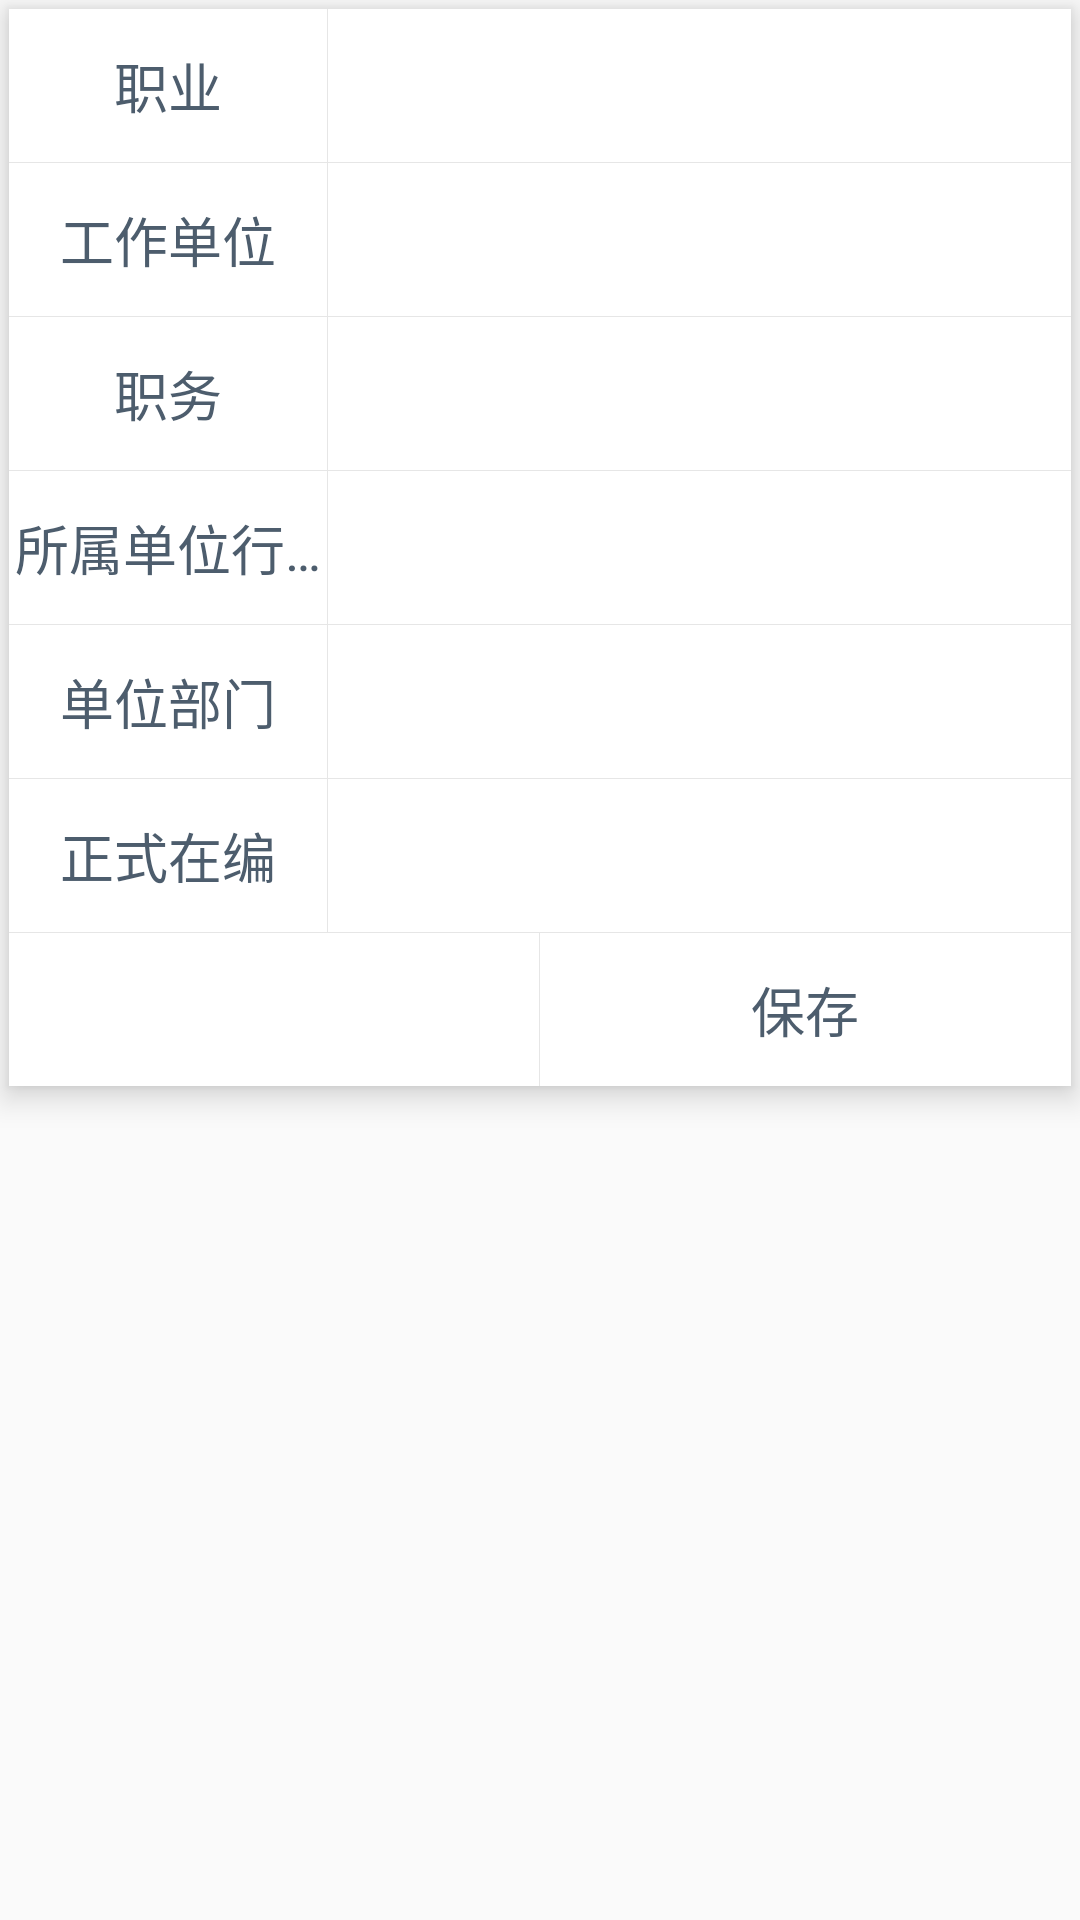

Reconstruct the res/layout file that produces this screen, plus the resources it refers to.
<!-- AndroidManifest.xml: application theme AppTheme -->
<!-- res/layout/fragment_career.xml -->
<FrameLayout xmlns:android="http://schemas.android.com/apk/res/android"
    xmlns:tools="http://schemas.android.com/tools"
    android:layout_width="match_parent"
    android:layout_height="match_parent"
    tools:context="com.pump.ia.fragment.form.urban.CareerFragment">

    <LinearLayout
        android:background="@color/white"
        android:elevation="6dp"
        android:layout_margin="3dp"
        android:orientation="vertical"
        android:layout_width="match_parent"
        android:layout_height="wrap_content">

        <LinearLayout
            android:layout_width="match_parent"
            android:layout_height="51dp">

            <TextView
                android:layout_weight="3"
                android:text="职业"
                android:textColor="@color/blue_band_dark2"
                android:gravity="center"
                android:textSize="18sp"
                android:layout_width="0dp"
                android:layout_height="match_parent"
                android:singleLine="true" />
            <View
                android:background="@color/gray_light"
                android:layout_width="1px"
                android:layout_height="match_parent"/>
            <EditText
                android:background="@null"
                android:textColorHint="@color/gray_light"
                android:gravity="center"
                android:textColor="@color/dark"
                android:layout_weight="7"
                android:layout_width="0dp"
                android:layout_height="match_parent"
                android:singleLine="true"
                android:id="@+id/f_career" />

        </LinearLayout>

        <View
            android:background="@color/gray_light"
            android:layout_width="match_parent"
            android:layout_height="1px"/>

        <LinearLayout
            android:layout_width="match_parent"
            android:layout_height="51dp">

            <TextView
                android:layout_weight="3"
                android:text="工作单位"
                android:textColor="@color/blue_band_dark2"
                android:gravity="center"
                android:textSize="18sp"
                android:layout_width="0dp"
                android:layout_height="match_parent"
                android:singleLine="true" />
            <View
                android:background="@color/gray_light"
                android:layout_width="1px"
                android:layout_height="match_parent"/>
            <EditText
                android:background="@null"
                android:textColorHint="@color/gray_light"
                android:gravity="center"
                android:textColor="@color/dark"
                android:layout_weight="7"
                android:layout_width="0dp"
                android:layout_height="match_parent"
                android:singleLine="true"
                android:id="@+id/f_work" />

        </LinearLayout>

        <View
            android:background="@color/gray_light"
            android:layout_width="match_parent"
            android:layout_height="1px"/>

        <LinearLayout
            android:layout_width="match_parent"
            android:layout_height="51dp">

            <TextView
                android:layout_weight="3"
                android:text="职务"
                android:textColor="@color/blue_band_dark2"
                android:gravity="center"
                android:textSize="18sp"
                android:layout_width="0dp"
                android:layout_height="match_parent"
                android:singleLine="true" />
            <View
                android:background="@color/gray_light"
                android:layout_width="1px"
                android:layout_height="match_parent"/>
            <EditText
                android:background="@null"
                android:textColorHint="@color/gray_light"
                android:gravity="center"
                android:textColor="@color/dark"
                android:layout_weight="7"
                android:layout_width="0dp"
                android:layout_height="match_parent"
                android:singleLine="true"
                android:id="@+id/f_job" />

        </LinearLayout>

        <View
            android:background="@color/gray_light"
            android:layout_width="match_parent"
            android:layout_height="1px"/>

        <LinearLayout
            android:layout_width="match_parent"
            android:layout_height="51dp">

            <TextView
                android:layout_weight="3"
                android:text="所属单位行业"
                android:textColor="@color/blue_band_dark2"
                android:gravity="center"
                android:textSize="18sp"
                android:layout_width="0dp"
                android:layout_height="match_parent"
                android:singleLine="true" />
            <View
                android:background="@color/gray_light"
                android:layout_width="1px"
                android:layout_height="match_parent"/>
            <EditText
                android:background="@null"
                android:textColorHint="@color/gray_light"
                android:gravity="center"
                android:textColor="@color/dark"
                android:layout_weight="7"
                android:layout_width="0dp"
                android:layout_height="match_parent"
                android:singleLine="true"
                android:id="@+id/f_industry" />

        </LinearLayout>

        <View
            android:background="@color/gray_light"
            android:layout_width="match_parent"
            android:layout_height="1px"/>

        <LinearLayout
            android:layout_width="match_parent"
            android:layout_height="51dp">

            <TextView
                android:layout_weight="3"
                android:text="单位部门"
                android:textColor="@color/blue_band_dark2"
                android:gravity="center"
                android:textSize="18sp"
                android:layout_width="0dp"
                android:layout_height="match_parent"
                android:singleLine="true" />
            <View
                android:background="@color/gray_light"
                android:layout_width="1px"
                android:layout_height="match_parent"/>
            <EditText
                android:background="@null"
                android:textColorHint="@color/gray_light"
                android:gravity="center"
                android:textColor="@color/dark"
                android:layout_weight="7"
                android:layout_width="0dp"
                android:layout_height="match_parent"
                android:singleLine="true"
                android:id="@+id/f_department" />

        </LinearLayout>

        <View
            android:background="@color/gray_light"
            android:layout_width="match_parent"
            android:layout_height="1px"/>

        <LinearLayout
            android:layout_width="match_parent"
            android:layout_height="51dp">

            <TextView
                android:layout_weight="3"
                android:text="正式在编"
                android:textColor="@color/blue_band_dark2"
                android:gravity="center"
                android:textSize="18sp"
                android:layout_width="0dp"
                android:layout_height="match_parent"
                android:singleLine="true" />
            <View
                android:background="@color/gray_light"
                android:layout_width="1px"
                android:layout_height="match_parent"/>
            <EditText
                android:background="@null"
                android:textColorHint="@color/gray_light"
                android:gravity="center"
                android:textColor="@color/dark"
                android:layout_weight="7"
                android:layout_width="0dp"
                android:layout_height="match_parent"
                android:singleLine="true"
                android:id="@+id/f_isOrg" />

        </LinearLayout>

        <View
            android:background="@color/gray_light"
            android:layout_width="match_parent"
            android:layout_height="1px"/>

        <LinearLayout
            android:layout_width="match_parent"
            android:layout_height="51dp">

            <TextView
                android:layout_weight="1"
                android:text=""
                android:textColor="@color/blue_band_dark2"
                android:gravity="center"
                android:textSize="18sp"
                android:layout_width="0dp"
                android:layout_height="match_parent"
                android:singleLine="true" />
            <View
                android:background="@color/gray_light"
                android:layout_width="1px"
                android:layout_height="match_parent"/>

            <TextView
                android:id="@+id/tv_form_save"
                android:background="@drawable/white_bg_blue_ripple"
                android:layout_weight="1"
                android:text="保存"
                android:textColor="@color/blue_band_dark2"
                android:gravity="center"
                android:textSize="18sp"
                android:layout_width="0dp"
                android:layout_height="match_parent"
                android:singleLine="true" />

        </LinearLayout>

    </LinearLayout>


</FrameLayout>
<!-- resources referenced by this layout -->
<resources>
  <color name="blue_band_dark2">#4d5d6d</color>
  <color name="dark">#333</color>
  <color name="gray_light">#e6e6e6</color>
  <color name="white">#ffffff</color>
  <style name="AppTheme" parent="Theme.AppCompat.NoActionBar">
          
          <item name="colorPrimary">@color/blue_band_dark</item>
          <item name="colorPrimaryDark">@color/blue_band_dark</item>
          <item name="colorAccent">@color/red_dark</item>
      </style>
  <color name="blue_band_dark">#12283d</color>
  <color name="red_dark">#871c21</color>
</resources>
